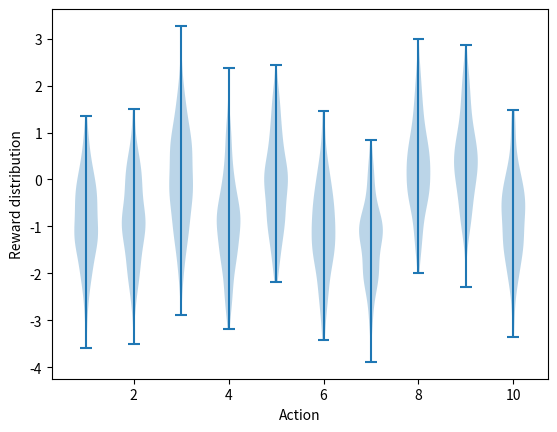

The matplotlib source for this figure: (Note: this script raises an exception after producing the figure.)
#######################################################################
# Copyright (C)                                                       #
# 2016-2018 Shangtong Zhang(zhangshangtong.cpp@gmail.com)             #
# 2016 Tian Jun(tianjun.cpp@gmail.com)                                #
# 2016 Artem Oboturov(oboturov@gmail.com)                             #
# 2016 Kenta Shimada(hyperkentakun@gmail.com)                         #
# Permission given to modify the code as long as you keep this        #
# declaration at the top                                              #
#######################################################################

import matplotlib
matplotlib.use('Agg')
import matplotlib.pyplot as plt
import numpy as np
from tqdm import tqdm

class Bandit:
    # @k_arm: # of arms
    # @epsilon: probability for exploration in epsilon-greedy algorithm
    # @initial: initial estimation for each action
    # @step_size: constant step size for updating estimations
    # @sample_averages: if True, use sample averages to update estimations instead of constant step size
    # @UCB_param: if not None, use UCB algorithm to select action
    # @gradient: if True, use gradient based bandit algorithm
    # @gradient_baseline: if True, use average reward as baseline for gradient based bandit algorithm
    def __init__(self, k_arm=10, epsilon=0., initial=0., step_size=0.1, sample_averages=False, UCB_param=None,
                 gradient=False, gradient_baseline=False, true_reward=0.):
        self.k = k_arm
        self.step_size = step_size
        self.sample_averages = sample_averages
        self.indices = np.arange(self.k)
        self.time = 0
        self.UCB_param = UCB_param
        self.gradient = gradient
        self.gradient_baseline = gradient_baseline
        self.average_reward = 0
        self.true_reward = true_reward
        self.epsilon = epsilon
        self.initial = initial

    def reset(self):
        # real reward for each action
        self.q_true = np.random.randn(self.k) + self.true_reward

        # estimation for each action
        self.q_estimation = np.zeros(self.k) + self.initial

        # # of chosen times for each action
        self.action_count = np.zeros(self.k)

        self.best_action = np.argmax(self.q_true)

    # get an action for this bandit
    def act(self):
        if np.random.rand() < self.epsilon:
            return np.random.choice(self.indices)

        if self.UCB_param is not None:
            UCB_estimation = self.q_estimation + \
                     self.UCB_param * np.sqrt(np.log(self.time + 1) / (self.action_count + 1e-5))
            q_best = np.max(UCB_estimation)
            return np.random.choice([action for action, q in enumerate(UCB_estimation) if q == q_best])

        if self.gradient:
            exp_est = np.exp(self.q_estimation)
            self.action_prob = exp_est / np.sum(exp_est)
            return np.random.choice(self.indices, p=self.action_prob)

        return np.argmax(self.q_estimation)

    # take an action, update estimation for this action
    def step(self, action):
        # generate the reward under N(real reward, 1)
        reward = np.random.randn() + self.q_true[action]
        self.time += 1
        self.average_reward = (self.time - 1.0) / self.time * self.average_reward + reward / self.time
        self.action_count[action] += 1

        if self.sample_averages:
            # update estimation using sample averages
            self.q_estimation[action] += 1.0 / self.action_count[action] * (reward - self.q_estimation[action])
        elif self.gradient:
            one_hot = np.zeros(self.k)
            one_hot[action] = 1
            if self.gradient_baseline:
                baseline = self.average_reward
            else:
                baseline = 0
            self.q_estimation = self.q_estimation + self.step_size * (reward - baseline) * (one_hot - self.action_prob)
        else:
            # update estimation with constant step size
            self.q_estimation[action] += self.step_size * (reward - self.q_estimation[action])
        return reward

def simulate(runs, time, bandits):
    best_action_counts = np.zeros((len(bandits), runs, time))
    rewards = np.zeros(best_action_counts.shape)
    for i, bandit in enumerate(bandits):
        for r in tqdm(range(runs)):
            bandit.reset()
            for t in range(time):
                action = bandit.act()
                reward = bandit.step(action)
                rewards[i, r, t] = reward
                if action == bandit.best_action:
                    best_action_counts[i, r, t] = 1
    best_action_counts = best_action_counts.mean(axis=1)
    rewards = rewards.mean(axis=1)
    return best_action_counts, rewards

def figure_2_1():
    plt.violinplot(dataset=np.random.randn(200,10) + np.random.randn(10))
    plt.xlabel("Action")
    plt.ylabel("Reward distribution")
    plt.savefig('images/figure_2_1.png')
    plt.close()

def figure_2_2(runs=2000, time=1000):
    epsilons = [0, 0.1, 0.01]
    bandits = [Bandit(epsilon=eps, sample_averages=True) for eps in epsilons]
    best_action_counts, rewards = simulate(runs, time, bandits)

    plt.figure(figsize=(10, 20))

    plt.subplot(2, 1, 1)
    for eps, rewards in zip(epsilons, rewards):
        plt.plot(rewards, label='epsilon = %.02f' % (eps))
    plt.xlabel('steps')
    plt.ylabel('average reward')
    plt.legend()

    plt.subplot(2, 1, 2)
    for eps, counts in zip(epsilons, best_action_counts):
        plt.plot(counts, label='epsilon = %.02f' % (eps))
    plt.xlabel('steps')
    plt.ylabel('% optimal action')
    plt.legend()

    plt.savefig('images/figure_2_2.png')
    plt.close()

def figure_2_3(runs=2000, time=1000):
    bandits = []
    bandits.append(Bandit(epsilon=0, initial=5, step_size=0.1))
    bandits.append(Bandit(epsilon=0.1, initial=0, step_size=0.1))
    best_action_counts, _ = simulate(runs, time, bandits)

    plt.plot(best_action_counts[0], label='epsilon = 0, q = 5')
    plt.plot(best_action_counts[1], label='epsilon = 0.1, q = 0')
    plt.xlabel('Steps')
    plt.ylabel('% optimal action')
    plt.legend()

    plt.savefig('images/figure_2_3.png')
    plt.close()

def figure_2_4(runs=2000, time=1000):
    bandits = []
    bandits.append(Bandit(epsilon=0, UCB_param=2, sample_averages=True))
    bandits.append(Bandit(epsilon=0.1, sample_averages=True))
    _, average_rewards = simulate(runs, time, bandits)

    plt.plot(average_rewards[0], label='UCB c = 2')
    plt.plot(average_rewards[1], label='epsilon greedy epsilon = 0.1')
    plt.xlabel('Steps')
    plt.ylabel('Average reward')
    plt.legend()

    plt.savefig('images/figure_2_4.png')
    plt.close()

def figure_2_5(runs=2000, time=1000):
    bandits = []
    bandits.append(Bandit(gradient=True, step_size=0.1, gradient_baseline=True, true_reward=4))
    bandits.append(Bandit(gradient=True, step_size=0.1, gradient_baseline=False, true_reward=4))
    bandits.append(Bandit(gradient=True, step_size=0.4, gradient_baseline=True, true_reward=4))
    bandits.append(Bandit(gradient=True, step_size=0.4, gradient_baseline=False, true_reward=4))
    best_action_counts, _ = simulate(runs, time, bandits)
    labels = ['alpha = 0.1, with baseline',
              'alpha = 0.1, without baseline',
              'alpha = 0.4, with baseline',
              'alpha = 0.4, without baseline']

    for i in range(0, len(bandits)):
        plt.plot(best_action_counts[i], label=labels[i])
    plt.xlabel('Steps')
    plt.ylabel('% Optimal action')
    plt.legend()

    plt.savefig('images/figure_2_5.png')
    plt.close()

def figure_2_6(runs=2000, time=1000):
    labels = ['epsilon-greedy', 'gradient bandit',
              'UCB', 'optimistic initialization']
    generators = [lambda epsilon: Bandit(epsilon=epsilon, sample_averages=True),
                  lambda alpha: Bandit(gradient=True, step_size=alpha, gradient_baseline=True),
                  lambda coef: Bandit(epsilon=0, UCB_param=coef, sample_averages=True),
                  lambda initial: Bandit(epsilon=0, initial=initial, step_size=0.1)]
    parameters = [np.arange(-7, -1, dtype=float),
                  np.arange(-5, 2, dtype=float),
                  np.arange(-4, 3, dtype=float),
                  np.arange(-2, 3, dtype=float)]

    bandits = []
    for generator, parameter in zip(generators, parameters):
        for param in parameter:
            bandits.append(generator(pow(2, param)))

    _, average_rewards = simulate(runs, time, bandits)
    rewards = np.mean(average_rewards, axis=1)

    i = 0
    for label, parameter in zip(labels, parameters):
        l = len(parameter)
        plt.plot(parameter, rewards[i:i+l], label=label)
        i += l
    plt.xlabel('Parameter(2^x)')
    plt.ylabel('Average reward')
    plt.legend()

    plt.savefig('images/figure_2_6.png')
    plt.close()

if __name__ == '__main__':
    figure_2_1()
    figure_2_2()
    figure_2_3()
    figure_2_4()
    figure_2_5()
    figure_2_6()
